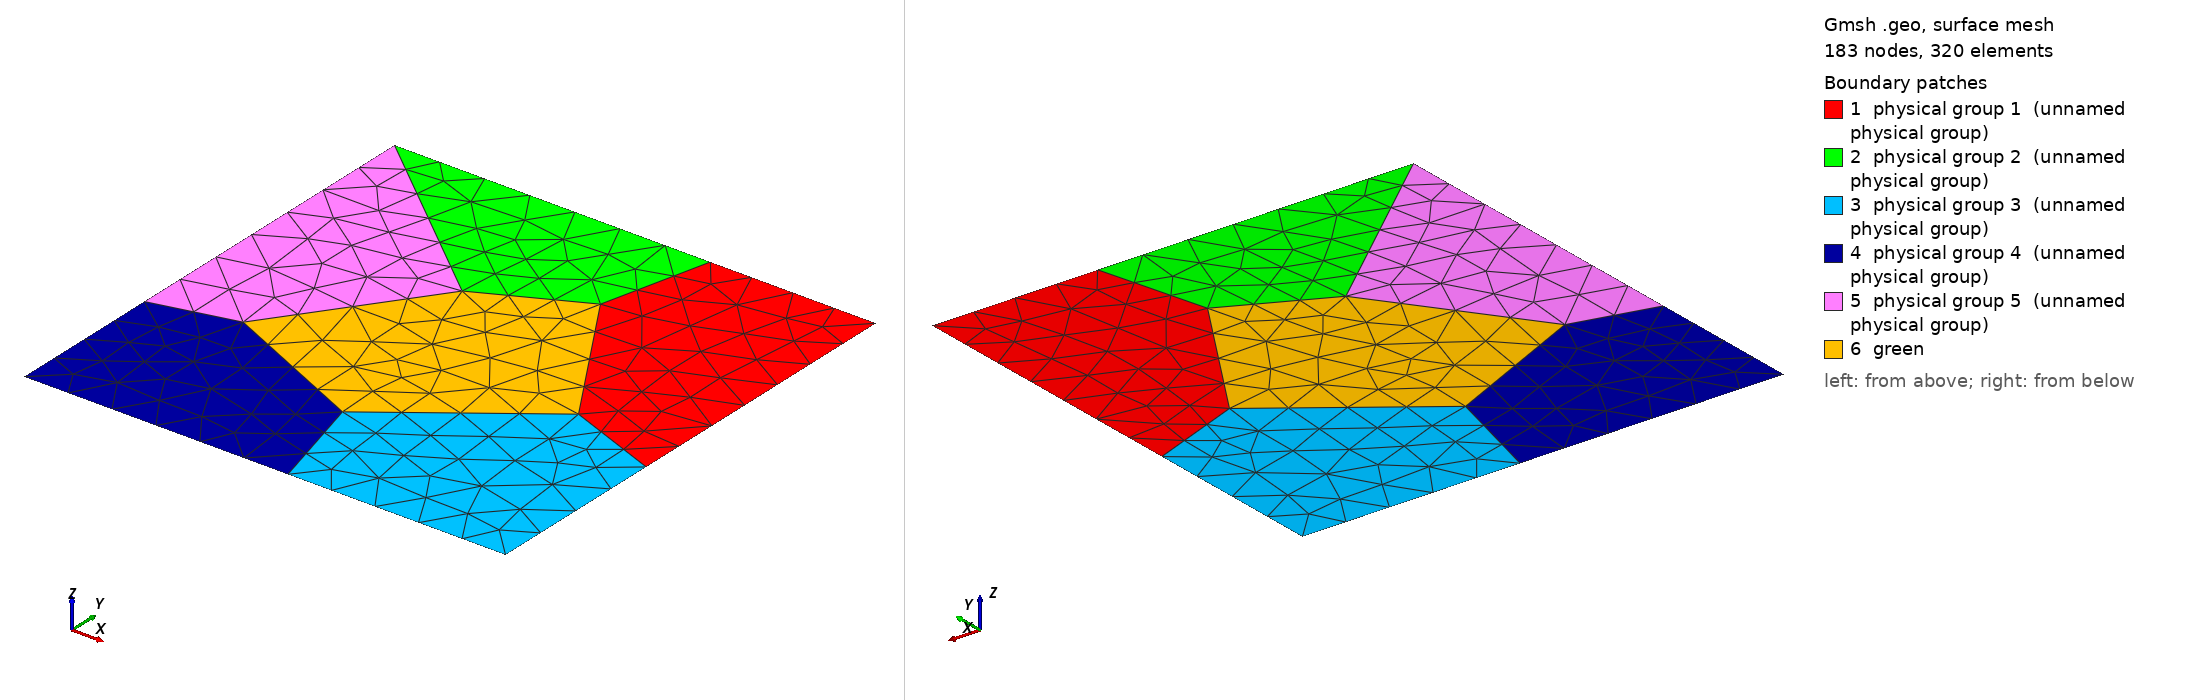

Gmsh geometry script, surface-meshed: 183 nodes, 320 surface elements. Boundary patches (legend numbers): 1 physical group 1 (unnamed physical group), 2 physical group 2 (unnamed physical group), 3 physical group 3 (unnamed physical group), 4 physical group 4 (unnamed physical group), 5 physical group 5 (unnamed physical group), 6 green. Left view from above one corner, right view from below the opposite corner. Legend entries are the model's physical surfaces. The drawing asked Gmsh for element sizes between 1% and 20% of the model's largest extent; the script's own settings can give other sizes.

=== logo_refined.geo (drawn) ===
lc = 0.1;
Point (1) = {1.000000000000,1.000000000000,0.000000000000, lc};
Point (2) = {1.000000000000,0.379757979263,-0.000000000000, lc};
Point (3) = {0.801534880751,0.454963545532,-0.000000000000, lc};
Point (4) = {0.656107331955,1.000000000000,-0.000000000000, lc};
Point (5) = {0.600672553037,0.775245709538,-0.000000000000, lc};
Point (6) = {0.000000000000,1.000000000000,0.000000000000, lc};
Point (7) = {0.392825178821,0.672136259831,-0.000000000000, lc};
Point (8) = {1.000000000000,0.000000000000,0.000000000000, lc};
Point (9) = {0.547800422194,-0.000000000000,-0.000000000000, lc};
Point (10) = {0.488710023938,0.224380304618,-0.000000000000, lc};
Point (11) = {0.000000000000,0.000000000000,0.000000000000, lc};
Point (12) = {-0.000000000000,0.324566579562,-0.000000000000, lc};
Point (13) = {0.172066723668,0.367888021869,-0.000000000000, lc};
Line (1) = {2,1};
Line (2) = {1,4};
Line (3) = {2,3};
Line (4) = {3,5};
Line (5) = {5,4};
Line (6) = {4,6};
Line (7) = {7,6};
Line (8) = {5,7};
Line (9) = {8,2};
Line (10) = {9,8};
Line (11) = {9,10};
Line (12) = {10,3};
Line (13) = {12,11};
Line (14) = {11,9};
Line (15) = {12,13};
Line (16) = {13,10};
Line (17) = {6,12};
Line (18) = {7,13};
Line Loop (1) = {-1,3,4,5,-2};
Plane Surface (1) = {1}; Physical Surface (1) = {1};
Line Loop (2) = {7,-6,-5,8};
Plane Surface (2) = {2}; Physical Surface (2) = {2};
Line Loop (3) = {-10,11,12,-3,-9};
Plane Surface (3) = {3}; Physical Surface (3) = {3};
Line Loop (4) = {-11,-14,-13,15,16};
Plane Surface (4) = {4}; Physical Surface (4) = {4};
Line Loop (5) = {-7,18,-15,-17};
Plane Surface (5) = {5}; Physical Surface (5) = {5};
Line Loop (6) = {-16,-18,-8,-4,-12};
Plane Surface (6) = {6}; Physical Surface (6) = {6};

ReverseMesh Surface{1,2,3,4,5,6};

Physical Curve("left") = {17,13};
Physical Curve("bottom") = {14,10};
Physical Curve("right") = {9,1};
Physical Curve("top") = {2,6};

Physical Surface("green") = {6};
